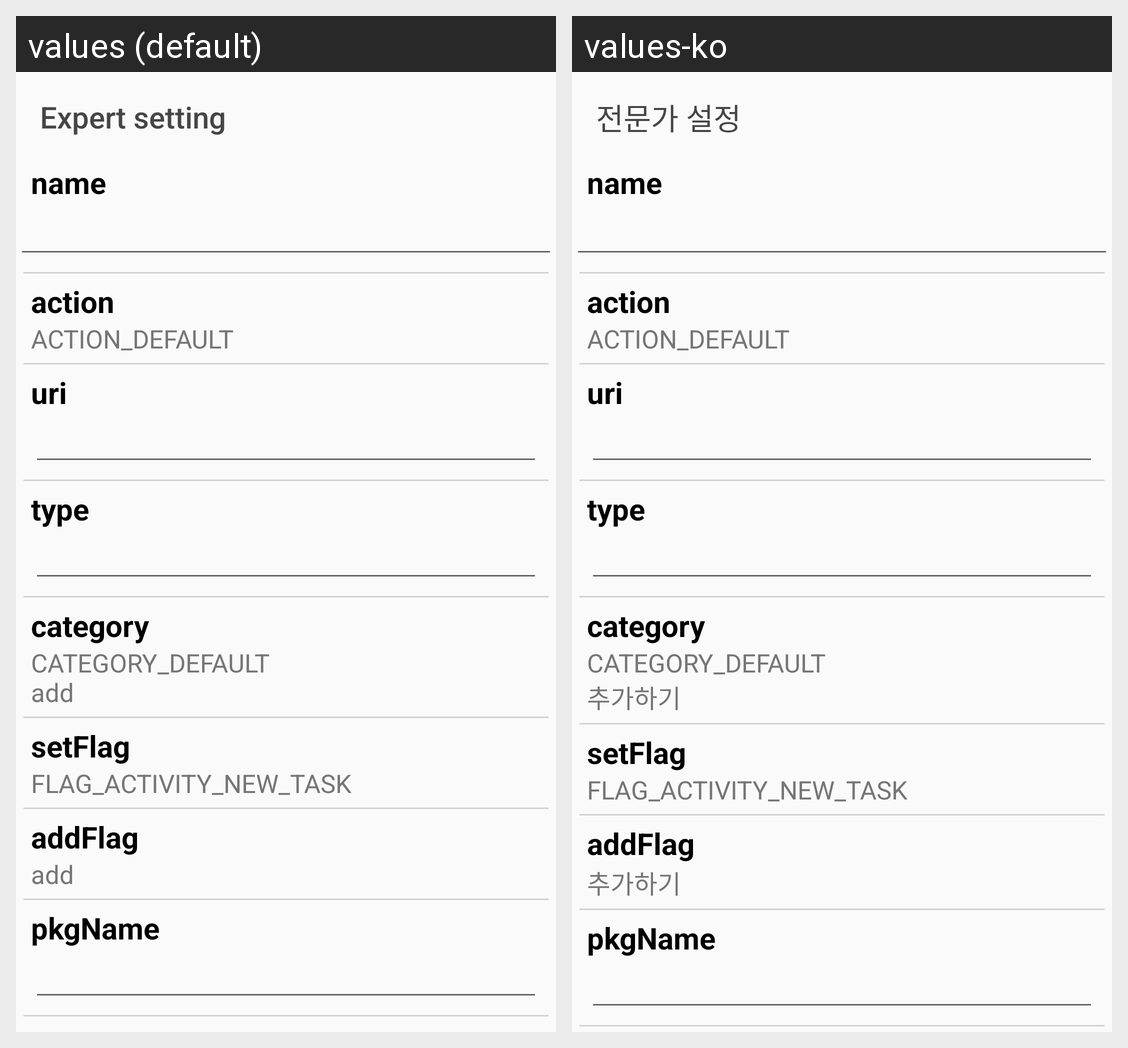

Locale-by-locale string values for the Android screen shown in this grid:
Android screen res/layout/activity_expert_setting.xml rendered under 2 locales, left to right: values (default), values-ko. Device: Nexus 5 (rendered at 1080×1920; each locale shown at half size, 540×960, under a caption strip naming it); theme AppThemeNoActionBarDarkIcon.
Strings drawn on this screen, with the default value and each locale's value (text and hints the layout hard-codes, and strings that could not be matched under every locale, appear in the picture but are not listed):

expert_setting
  values: Expert setting
  values-ko: 전문가 설정

expert_setting_2
  values: CATEGORY_DEFAULT
      add
  values-ko: CATEGORY_DEFAULT
      추가하기

add
  values: add
  values-ko: 추가하기
